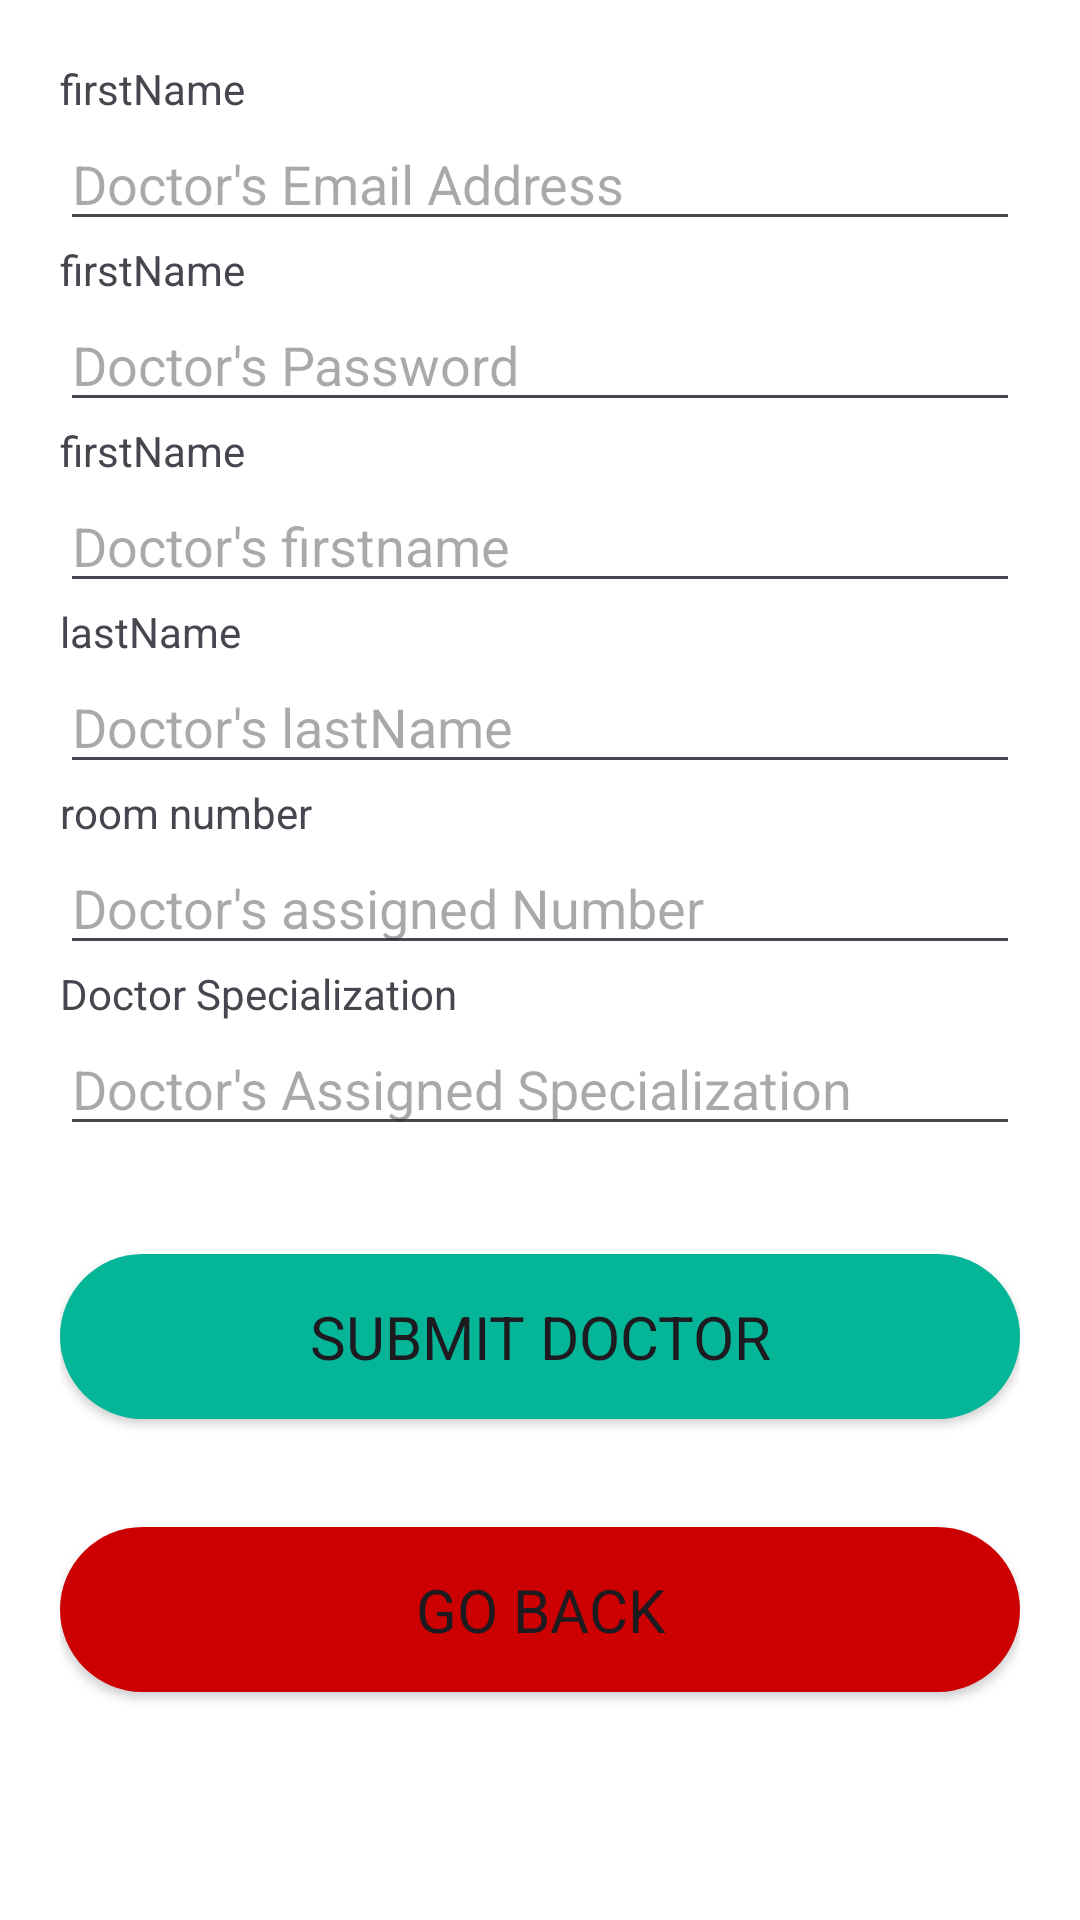

Here is an Android app screen rendered from its layout file. Give the layout XML and the strings, colors and styles it references.
<!-- AndroidManifest.xml: application theme Theme.CS320_Hospital_and_Medical_Android_App -->
<!-- res/layout/dashboard_add_doctor_overlay.xml -->
<?xml version="1.0" encoding="utf-8"?>
<ScrollView xmlns:android="http://schemas.android.com/apk/res/android"
    xmlns:tools="http://schemas.android.com/tools"
    android:layout_width="match_parent"
    android:layout_height="match_parent"
    android:fillViewport="true"
    android:background="#FFFFFF"
    tools:ignore="HardcodedText" >

    <LinearLayout
        android:layout_width="match_parent"
        android:layout_height="wrap_content"
        android:orientation="vertical"
        android:padding="20dp">

        
        <TextView
            android:id="@+id/adminDoctorEmailTitle"
            android:layout_width="match_parent"
            android:layout_height="wrap_content"
            android:text="firstName"
            />

        <EditText
            android:id="@+id/adminDoctorEmailET"
            android:layout_width="match_parent"
            android:layout_height="wrap_content"
            android:ems="10"
            android:hint="Doctor's Email Address"
            android:inputType="textEmailAddress"
            />

        <TextView
            android:id="@+id/adminDoctorPasswordTitle"
            android:layout_width="match_parent"
            android:layout_height="wrap_content"
            android:text="firstName" />

        <EditText
            android:id="@+id/adminDoctorPasswordET"
            android:layout_width="match_parent"
            android:layout_height="wrap_content"
            android:ems="10"
            android:hint="Doctor's Password"
            android:inputType="textPassword" />

        <TextView
            android:id="@+id/adminFirstNameTitle"
            android:layout_width="match_parent"
            android:layout_height="wrap_content"
            android:text="firstName" />

        <EditText
            android:id="@+id/adminDoctorFName"
            android:layout_width="match_parent"
            android:layout_height="wrap_content"
            android:ems="10"
            android:hint="Doctor's firstname"
            android:inputType="text" />

        <TextView
            android:id="@+id/adminLNameTitle"
            android:layout_width="match_parent"
            android:layout_height="wrap_content"
            android:text="lastName" />

        <EditText
            android:id="@+id/adminDoctorLName"
            android:layout_width="match_parent"
            android:layout_height="wrap_content"
            android:ems="10"
            android:hint="Doctor's lastName"
            android:inputType="text" />

        <TextView
            android:id="@+id/adminRNumTitle"
            android:layout_width="match_parent"
            android:layout_height="wrap_content"
            android:text="room number" />

        <EditText
            android:id="@+id/adminDoctorRoomNum"
            android:layout_width="match_parent"
            android:layout_height="wrap_content"
            android:ems="10"
            android:hint="Doctor's assigned Number"
            android:inputType="text" />

        <TextView
            android:id="@+id/adminDoctorSpecTitle"
            android:layout_width="match_parent"
            android:layout_height="wrap_content"
            android:text="Doctor Specialization" />

        <EditText
            android:id="@+id/adminDoctorSpecialization"
            android:layout_width="match_parent"
            android:layout_height="wrap_content"
            android:ems="10"
            android:hint="Doctor's Assigned Specialization"
            android:inputType="text" />

        <Button
            android:id="@+id/adminSubmitDoctorBTN"
            style="@style/GreenButton"
            android:layout_width="match_parent"
            android:layout_height="55dp"
            android:layout_marginTop="36dp"
            android:text="Submit Doctor"
            android:backgroundTint="@null"
            />

        <Button
            android:id="@+id/adminCancelDoctorBTN"
            style="@style/RedButton"
            android:layout_width="match_parent"
            android:layout_height="55dp"
            android:layout_marginTop="36dp"
            android:text="Go Back"
            android:backgroundTint="@null"
            />
    </LinearLayout>


</ScrollView>
<!-- resources referenced by this layout -->
<resources>
  <style name="GreenButton">
          <item name="android:layout_width">match_parent</item>
          <item name="android:layout_height">60dp</item>
          <item name="android:textSize">20dp</item>
          <item name="android:background">@drawable/button_green</item>
          <item name="fontFamily">@font/montserrat_bold</item>
      </style>
  <style name="RedButton">
          <item name="android:layout_width">match_parent</item>
          <item name="android:layout_height">60dp</item>
          <item name="android:textSize">20dp</item>
          <item name="android:background">@drawable/button_red</item>
          <item name="fontFamily">@font/montserrat_bold</item>
      </style>
  <style name="Theme.CS320_Hospital_and_Medical_Android_App" parent="Base.Theme.CS320_Hospital_and_Medical_Android_App" />
  <!-- drawable button_green (drawable) -->
  <?xml version="1.0" encoding="utf-8"?>
  
  <shape xmlns:android="http://schemas.android.com/apk/res/android">
      <solid android:color="@color/emerald" />
      <corners android:radius="100dp" />
  </shape>
  <!-- drawable button_red (drawable) -->
  <?xml version="1.0" encoding="utf-8"?>
  
  <shape xmlns:android="http://schemas.android.com/apk/res/android">
      <solid android:color="@color/red"/>
      <corners android:radius="100sp"/>
  </shape>
  <style name="Base.Theme.CS320_Hospital_and_Medical_Android_App" parent="Theme.Material3.DayNight.NoActionBar">
          <item name="fontFamily">@font/font</item>
          
          
      </style>
  <color name="emerald">#04b598</color>
  <color name="red">#cc0000</color>
</resources>
